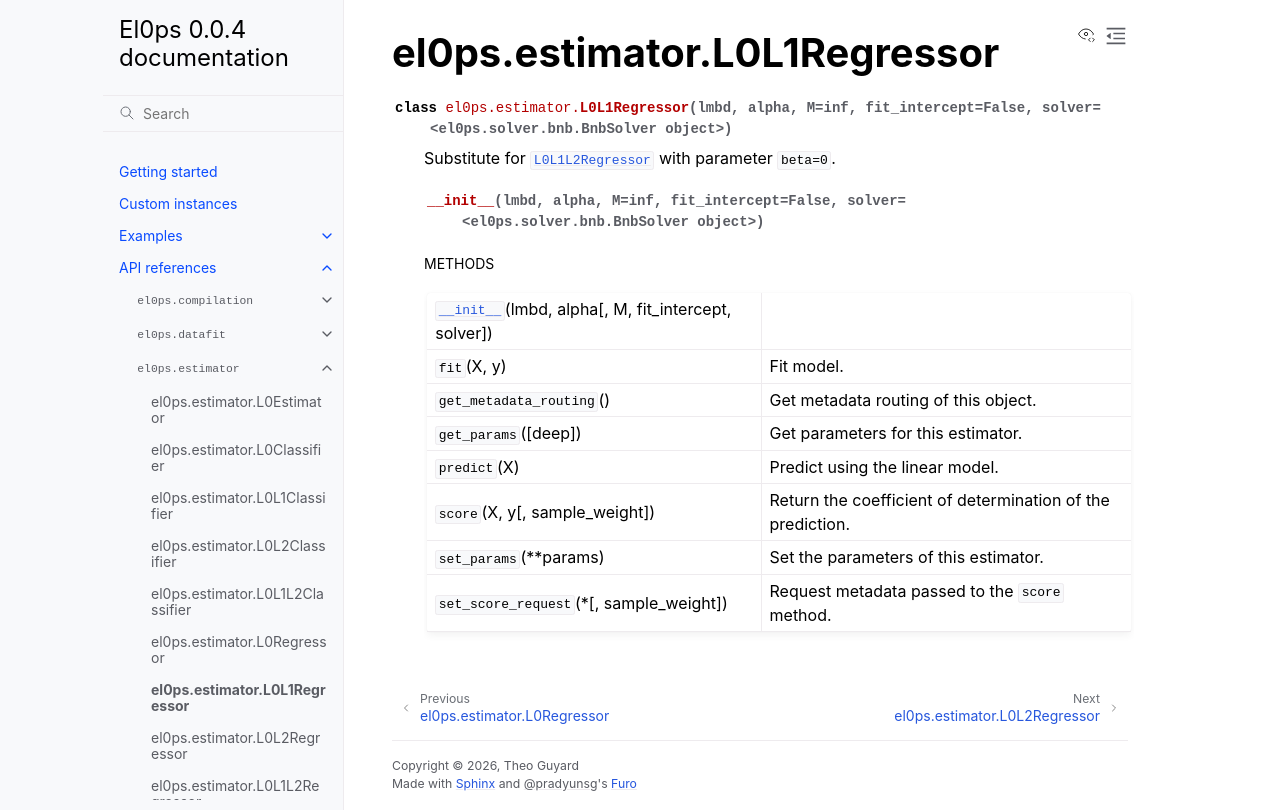

repository: TheoGuyard/El0ps · page: html/api/generated/el0ps.estimator.L0L1Regressor.html · generator: sphinx

el0ps.estimator.L0L1Regressor
=============================

.. currentmodule:: el0ps.estimator

.. autoclass:: L0L1Regressor

   
   .. automethod:: __init__

   
   .. rubric:: Methods

   .. autosummary::
   
      ~L0L1Regressor.__init__
      ~L0L1Regressor.fit
      ~L0L1Regressor.get_metadata_routing
      ~L0L1Regressor.get_params
      ~L0L1Regressor.predict
      ~L0L1Regressor.score
      ~L0L1Regressor.set_params
      ~L0L1Regressor.set_score_request
   
   

   
   
   
